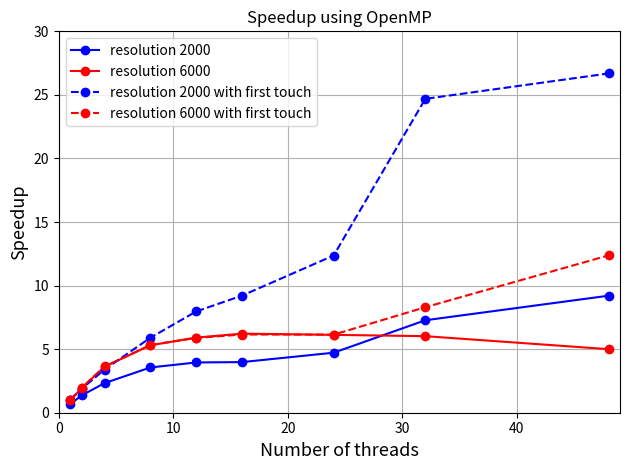

Python code for this plot:
import numpy as np
import matplotlib.pyplot as plt

n_threads = np.array([1, 2, 4, 8, 12, 16, 24, 32, 48])

runtime_seq2000 = 0.251787
runtime_seq6000 = 2.505904

runtime_par2000 = np.array([0.377070, 0.184560, 0.108105, 0.070722, 0.063685, 0.063230, 0.053336, 0.034620, 0.027356])
runtime_par6000 = np.array([2.556085, 1.296653, 0.691287, 0.472511, 0.423953, 0.402844, 0.409135, 0.416156, 0.501196])

runtime_par2000_1sttouch = np.array([0.242140, 0.133765, 0.074077, 0.042678, 0.031608, 0.027332, 0.020362, 0.010199, 0.009435])
runtime_par6000_1sttouch = np.array([2.528213, 1.270552, 0.688834, 0.470489, 0.426089, 0.407353, 0.407997, 0.301985, 0.202488])

speedups2000 = runtime_seq2000 / runtime_par2000
speedups6000 = runtime_seq6000 / runtime_par6000

speedups2000_1sttouch = runtime_seq2000 / runtime_par2000_1sttouch
speedups6000_1sttouch = runtime_seq6000 / runtime_par6000_1sttouch

fig, ax1 = plt.subplots()

ax1.set_xlabel("Number of threads", fontsize=13)
ax1.set_ylabel("Speedup", fontsize=13)
ax1.set_title("Speedup using OpenMP")
ax1.set_xlim([0,49])
ax1.set_ylim([0,30])

plt.plot(n_threads, speedups2000, '-bo', label='resolution 2000')
plt.plot(n_threads, speedups6000, '-ro', label='resolution 6000')
plt.plot(n_threads, speedups2000_1sttouch, '--bo', label='resolution 2000 with first touch')
plt.plot(n_threads, speedups6000_1sttouch, '--ro', label='resolution 6000 with first touch')
plt.legend()
plt.grid()
plt.tight_layout()
plt.show()